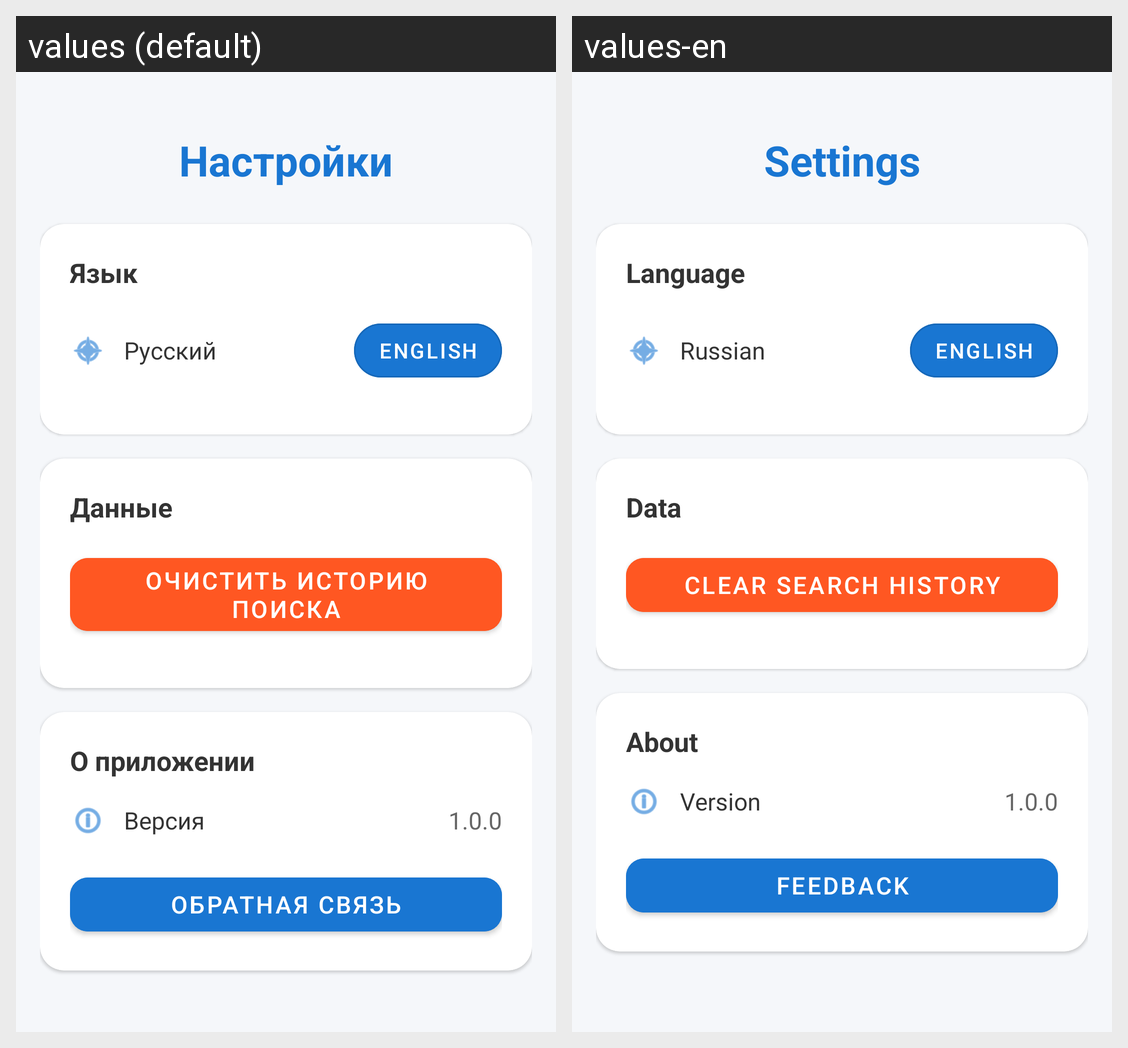

The same Android screen rendered under two of its app's locales, left to right. List the strings drawn on it with the default value and each locale's translation.
Android screen res/layout/fragment_settings.xml rendered under 2 locales, left to right: values (default), values-en. Device: Nexus 5 (rendered at 1080×1920; each locale shown at half size, 540×960, under a caption strip naming it); theme Theme.ClassNavigator.
Strings drawn on this screen, with the default value and each locale's value (text and hints the layout hard-codes, and strings that could not be matched under every locale, appear in the picture but are not listed):

settings_title
  values: Настройки
  values-en: Settings

language
  values: Язык
  values-en: Language

russian
  values: Русский
  values-en: Russian

english
  values: English
  values-en: English

data
  values: Данные
  values-en: Data

clear_history
  values: Очистить историю поиска
  values-en: Clear search history

about_app
  values: О приложении
  values-en: About

version
  values: Версия
  values-en: Version

feedback
  values: Обратная связь
  values-en: Feedback
